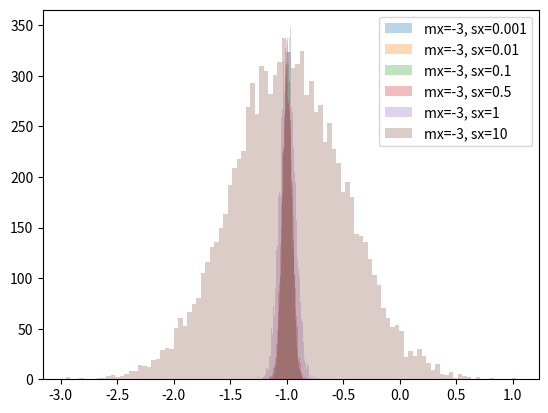

The script that saved this image:
import matplotlib.pyplot as plt
import numpy as np


def sigmoid(x):
    return 1 / (1 + np.exp(-x))


for mx in [-3]:
    for sx in [1e-3, 1e-2, 0.1, 0.5, 1, 10]:
        mz = np.tanh(mx)
        sz = np.sqrt(sigmoid(sx**2 - mx**2 + 4) / 4)
        z = np.random.normal(mz, sz, size=[10000])

        plt.hist(z, bins=100, label=f"mx={mx}, sx={sx}", alpha=0.3)
plt.legend()
plt.savefig("dist.png")
